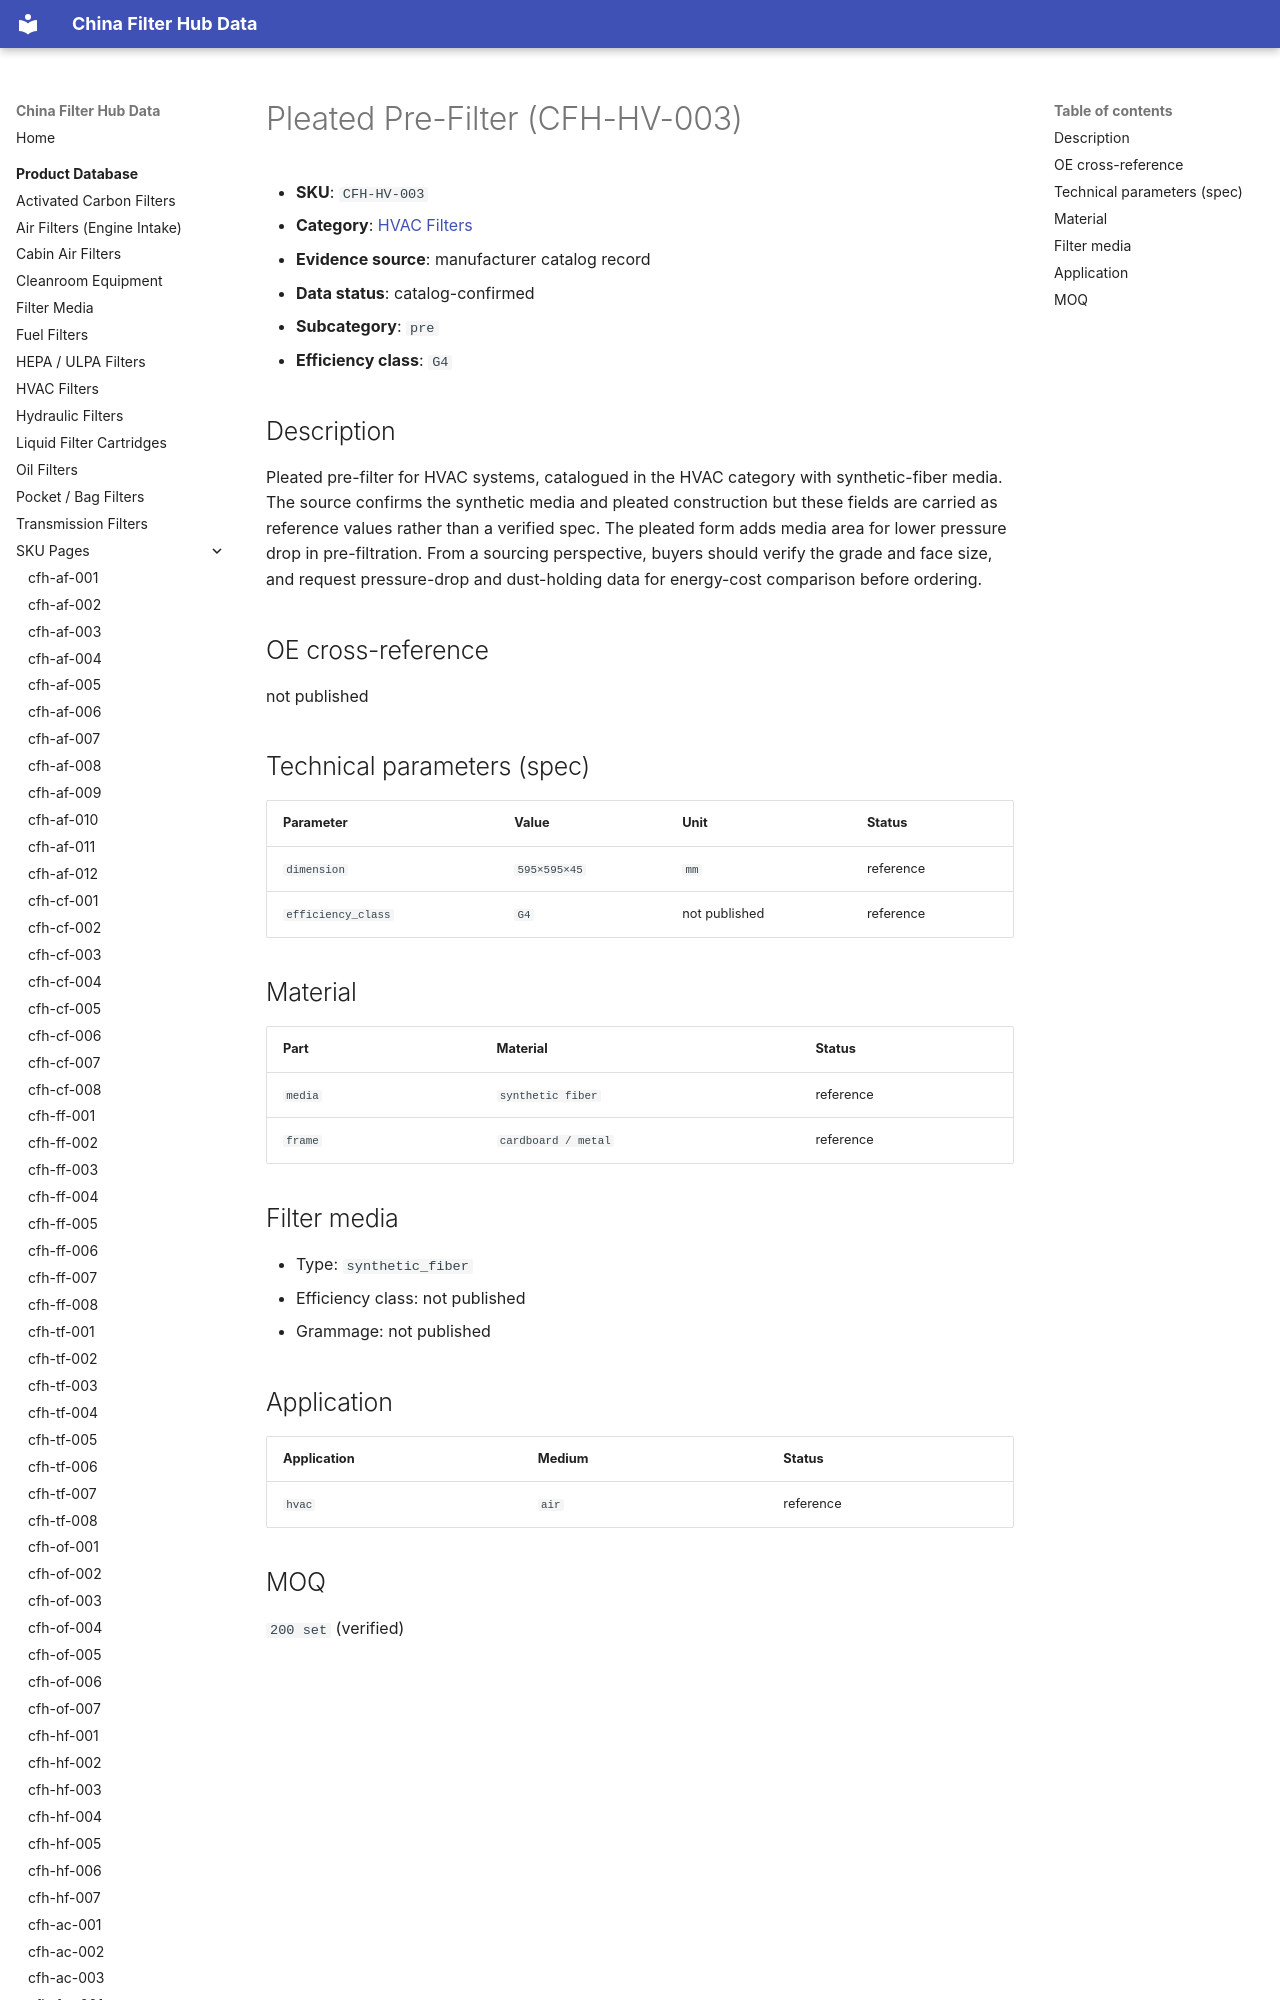

repository: martinxionbiotech-max/data.filterhub · page: products/cfh-hv-003/index.html · generator: mkdocs

# Pleated Pre-Filter (CFH-HV-003)

<!-- AUTO-GENERATED: edit the dataset (data/products.json), then rerun scripts/build-product-pages.py. Do not hand-edit values. -->

- **SKU**: `CFH-HV-003`
- **Category**: [HVAC Filters](hvac-filters.md)
- **Evidence source**: manufacturer catalog record
- **Data status**: catalog-confirmed

- **Subcategory**: `pre`
- **Efficiency class**: `G4`
